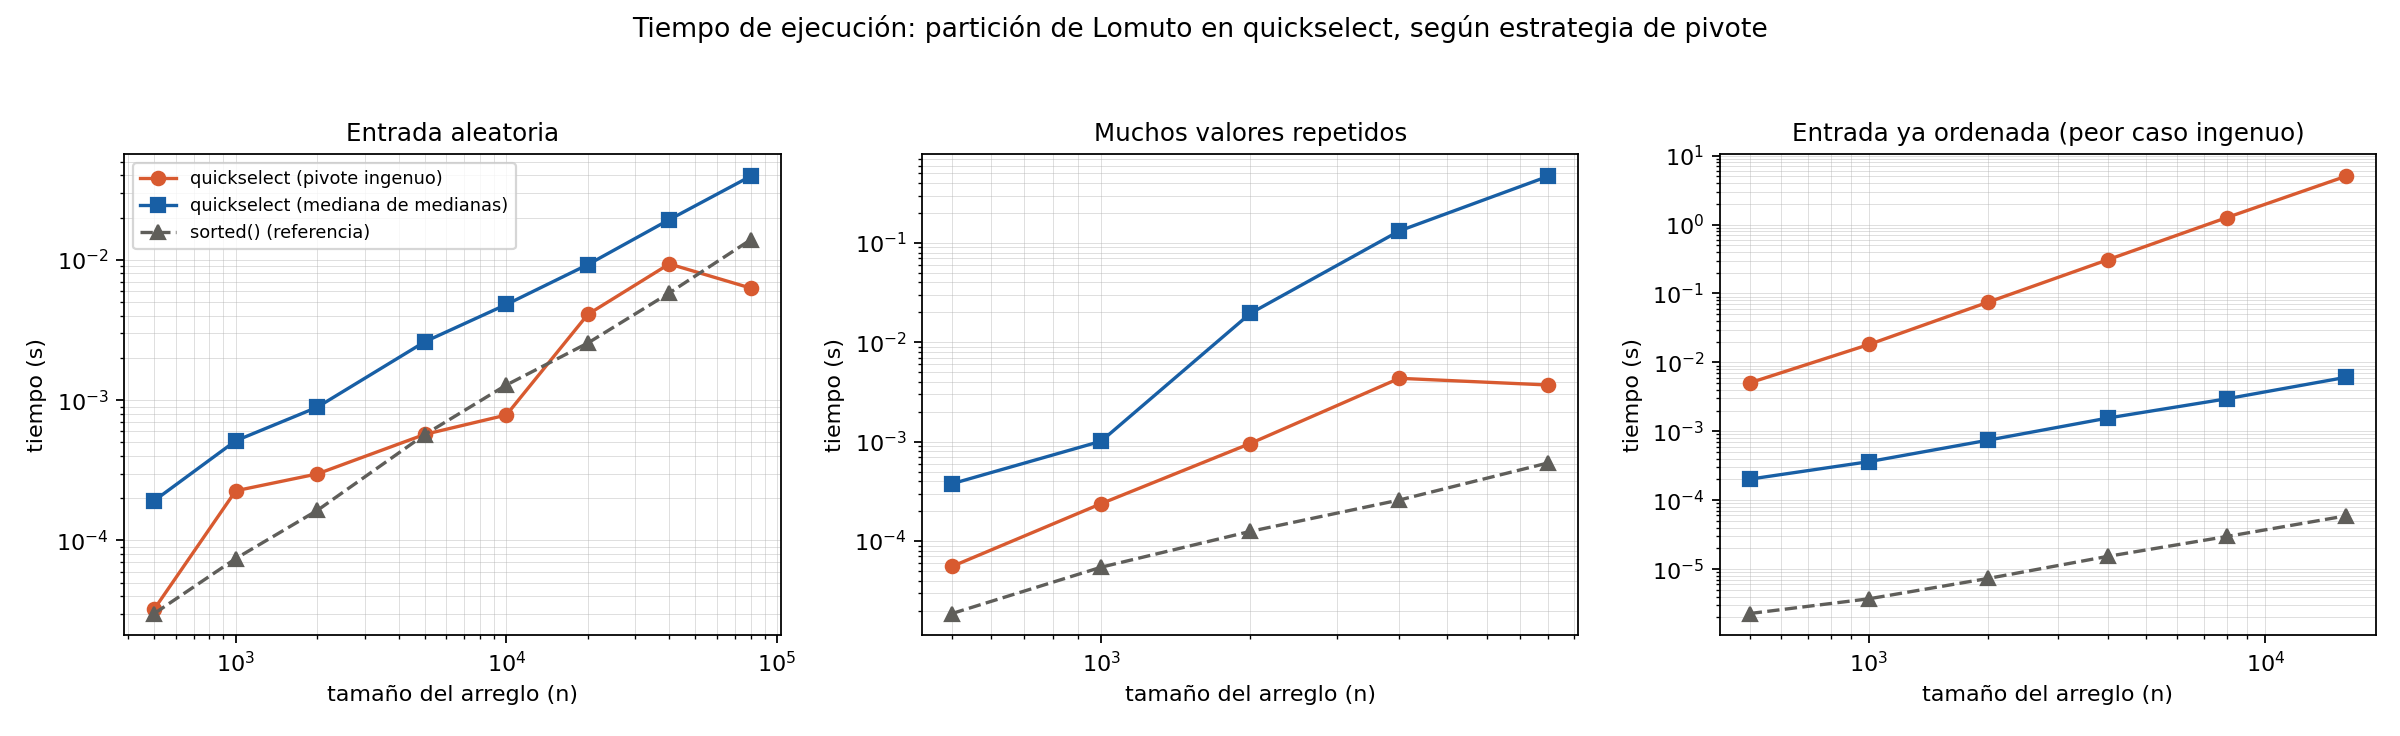

Data behind this chart, as committed beside it:
tipo_entrada, n, quickselect_naive_s, quickselect_mom_s, sort_baseline_s
aleatorio, 500, 3.2443000009152456e-05, 0.0001922, 3.0163000019456376e-05
aleatorio, 1000, 0.0002259, 0.0005133, 7.42950001040299e-05
aleatorio, 2000, 0.0002978, 0.0008897, 0.0001636
aleatorio, 5000, 0.0005702, 0.002607, 0.0005688
aleatorio, 10000, 0.0007832, 0.004801, 0.001281
aleatorio, 20000, 0.00408, 0.009234, 0.00255
aleatorio, 40000, 0.009338, 0.01931, 0.005797
aleatorio, 80000, 0.006284, 0.03941, 0.01389
duplicados, 500, 5.553800019697519e-05, 0.0003776, 1.8662000002223067e-05
duplicados, 1000, 0.0002379, 0.001011, 5.457599991132156e-05
duplicados, 2000, 0.0009588, 0.01952, 0.0001251
duplicados, 4000, 0.004344, 0.1321, 0.000259
duplicados, 8000, 0.003718, 0.4697, 0.0006126
ordenado, 500, 0.005046, 0.000202, 2.2659999103780137e-06
ordenado, 1000, 0.01819, 0.0003627, 3.7090001114847837e-06
ordenado, 2000, 0.07497, 0.0007444, 7.329000027311849e-06
ordenado, 4000, 0.308, 0.001554, 1.5293999922505463e-05
ordenado, 8000, 1.265, 0.002965, 2.974800008814782e-05
ordenado, 16000, 5.043, 0.006082, 5.929400003878982e-05
